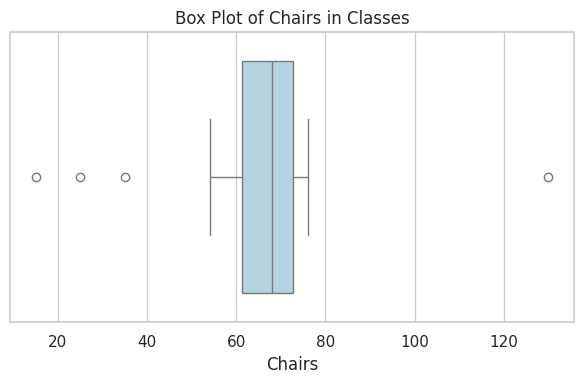
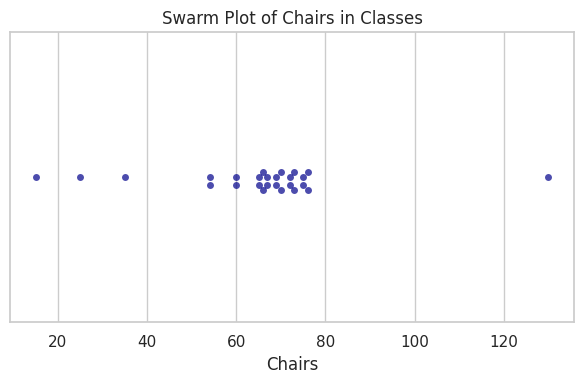

Write the Python code that produced these figures, in order.
# q5_box_swarm.py

import pandas as pd
import matplotlib
matplotlib.use('Agg')
import matplotlib.pyplot as plt
import seaborn as sns
import numpy as np

# Data
chairs = [35, 54, 60, 65, 66, 67, 69, 70, 72, 73, 75, 76,
          54, 25, 15, 60, 65, 66, 67, 69, 70, 72, 130, 73, 75, 76]

# DataFrame
df = pd.DataFrame({"Chairs": chairs})
df.to_csv("chairs_data.csv", index=False)

# --- BOX PLOT ---
sns.set(style="whitegrid", palette="pastel")
plt.figure(figsize=(6, 4))
sns.boxplot(x="Chairs", data=df, color="lightblue")
plt.title("Box Plot of Chairs in Classes")
plt.tight_layout()
plt.savefig("boxplot_chairs.png")
plt.close()

# --- SWARM PLOT ---
plt.figure(figsize=(6, 4))
sns.swarmplot(x="Chairs", data=df, color="darkblue", alpha=0.7)
plt.title("Swarm Plot of Chairs in Classes")
plt.tight_layout()
plt.savefig("swarmplot_chairs.png")
plt.close()

# --- OUTLIER DETECTION (IQR method) ---
Q1 = np.percentile(chairs, 25)
Q3 = np.percentile(chairs, 75)
IQR = Q3 - Q1
lower_bound = Q1 - 1.5 * IQR
upper_bound = Q3 + 1.5 * IQR

outliers = [x for x in chairs if x < lower_bound or x > upper_bound]

# Save outlier results
with open("outliers_chairs.txt", "w") as f:
    f.write("Outlier Detection (IQR method):\n")
    f.write(f"  Q1: {Q1}\n")
    f.write(f"  Q3: {Q3}\n")
    f.write(f"  IQR: {IQR}\n")
    f.write(f"  Lower Bound: {lower_bound}\n")
    f.write(f"  Upper Bound: {upper_bound}\n")
    f.write(f"  Outliers: {outliers}\n")
    f.write(f"  Number of Outliers: {len(outliers)}\n")
